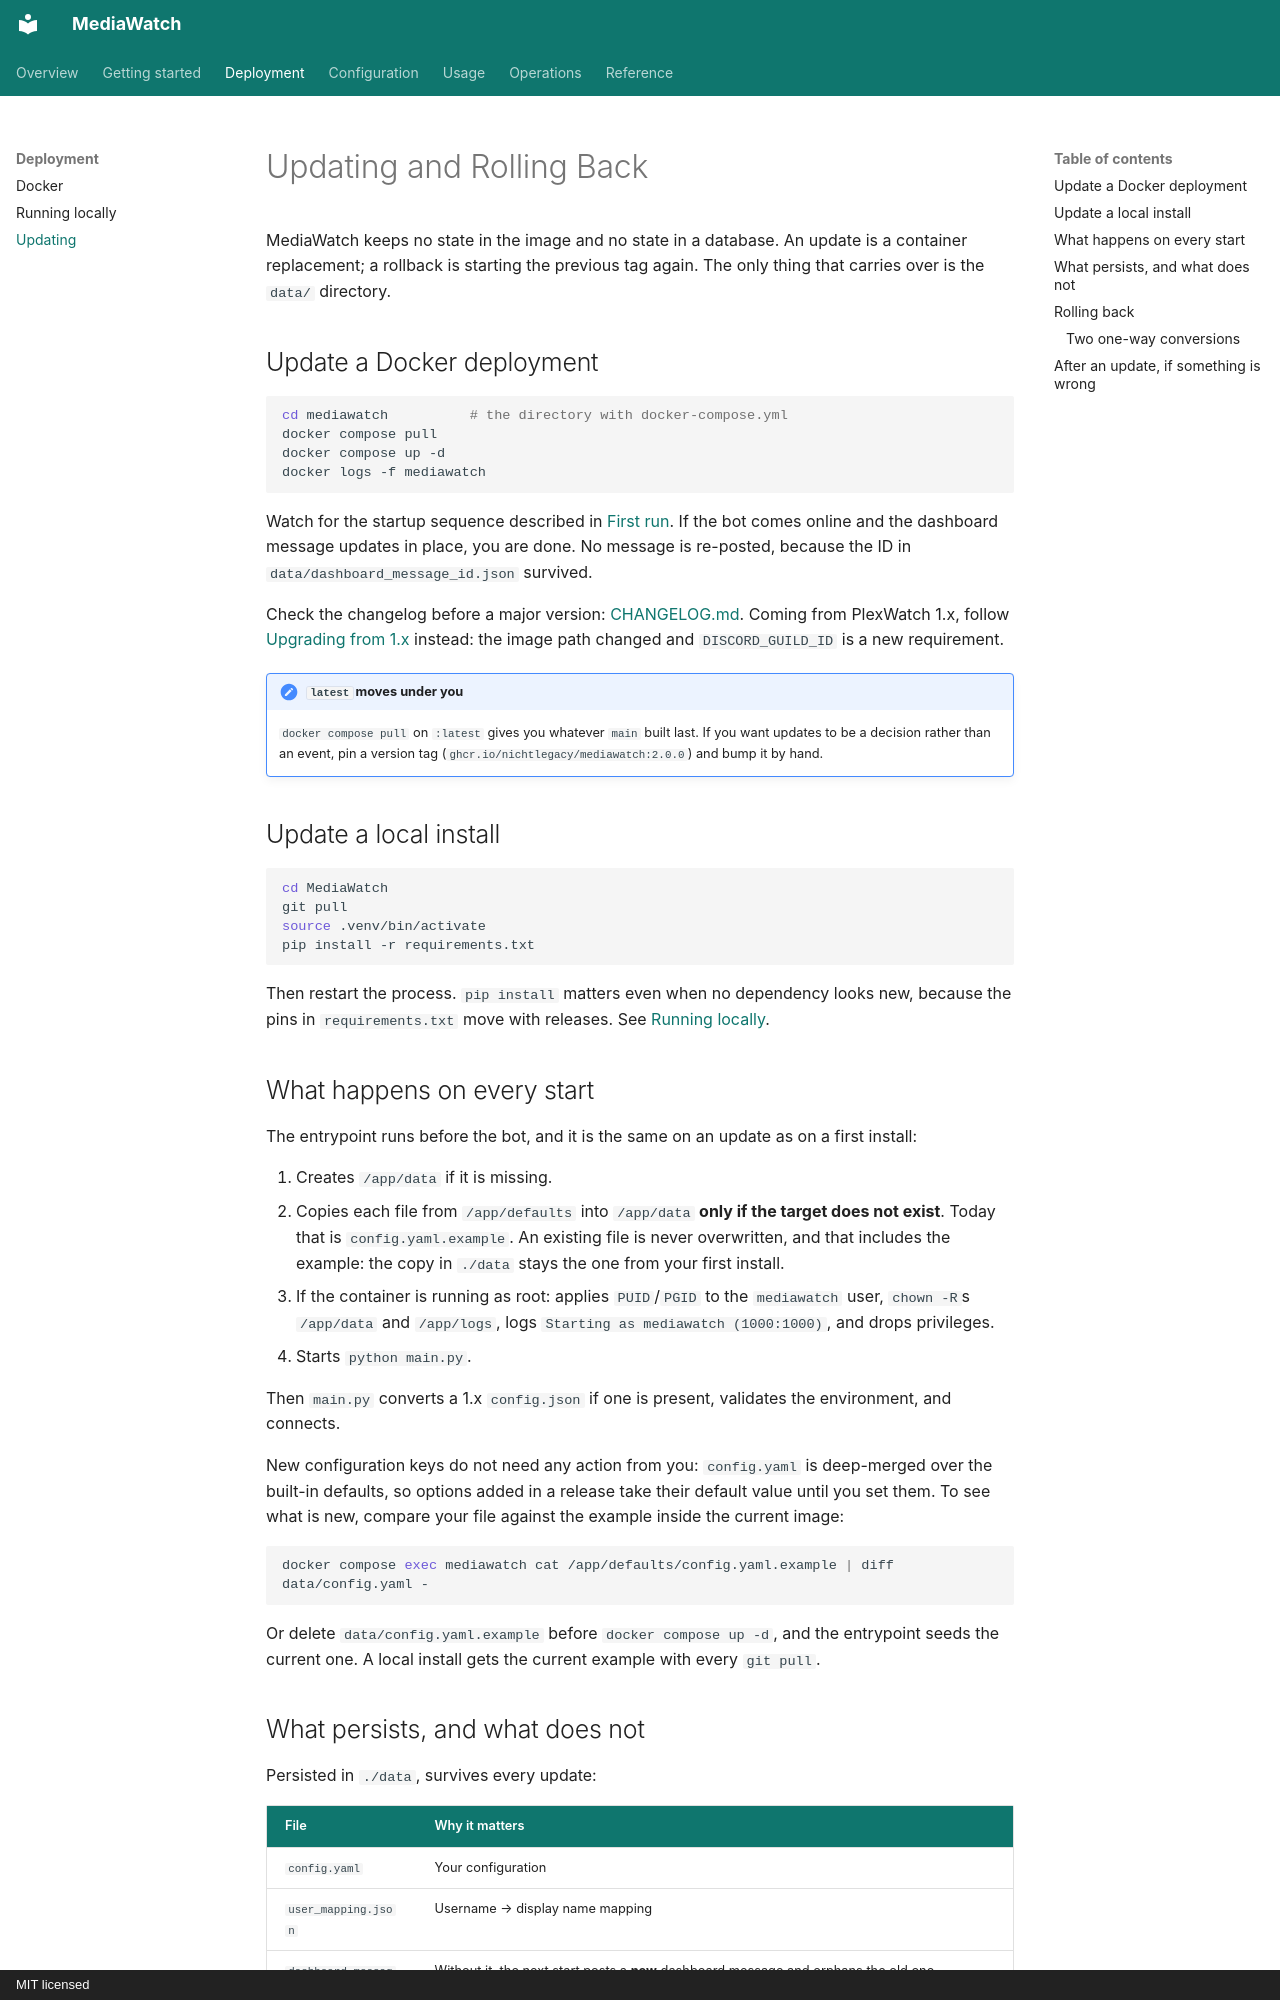

repository: nichtlegacy/MediaWatch · page: deployment/updating/index.html · generator: mkdocs · copyright: MIT licensed

# Updating and Rolling Back

MediaWatch keeps no state in the image and no state in a database. An update is a
container replacement; a rollback is starting the previous tag again. The only thing that
carries over is the `data/` directory.

## Update a Docker deployment

```bash
cd mediawatch          # the directory with docker-compose.yml
docker compose pull
docker compose up -d
docker logs -f mediawatch
```

Watch for the startup sequence described in
[First run](../getting-started/first-run.md). If the bot comes online and the dashboard
message updates in place, you are done. No message is re-posted, because the ID in
`data/dashboard_message_id.json` survived.

Check the changelog before a major version:
[CHANGELOG.md](https://github.com/nichtlegacy/MediaWatch/blob/main/CHANGELOG.md).
Coming from PlexWatch 1.x, follow
[Upgrading from 1.x](../operations/upgrading-from-1x.md) instead: the image path changed
and `DISCORD_GUILD_ID` is a new requirement.

!!! note "`latest` moves under you"
    `docker compose pull` on `:latest` gives you whatever `main` built last. If you want
    updates to be a decision rather than an event, pin a version tag
    (`ghcr.io/nichtlegacy/mediawatch:2.0.0`) and bump it by hand.

## Update a local install

```bash
cd MediaWatch
git pull
source .venv/bin/activate
pip install -r requirements.txt
```

Then restart the process. `pip install` matters even when no dependency looks new, because the
pins in `requirements.txt` move with releases. See [Running locally](local.md).

## What happens on every start

The entrypoint runs before the bot, and it is the same on an update as on a first
install:

1. Creates `/app/data` if it is missing.
2. Copies each file from `/app/defaults` into `/app/data` **only if the target does not
   exist**. Today that is `config.yaml.example`. An existing file is never overwritten,
   and that includes the example: the copy in `./data` stays the one from your first
   install.
3. If the container is running as root: applies `PUID`/`PGID` to the `mediawatch` user,
   `chown -R`s `/app/data` and `/app/logs`, logs `Starting as mediawatch (1000:1000)`, and
   drops privileges.
4. Starts `python main.py`.

Then `main.py` converts a 1.x `config.json` if one is present, validates the environment,
and connects.

New configuration keys do not need any action from you: `config.yaml` is deep-merged over
the built-in defaults, so options added in a release take their default value until you
set them. To see what is new, compare your file against the example inside the current
image:

```bash
docker compose exec mediawatch cat /app/defaults/config.yaml.example | diff data/config.yaml -
```

Or delete `data/config.yaml.example` before `docker compose up -d`, and the entrypoint
seeds the current one. A local install gets the current example with every `git pull`.
